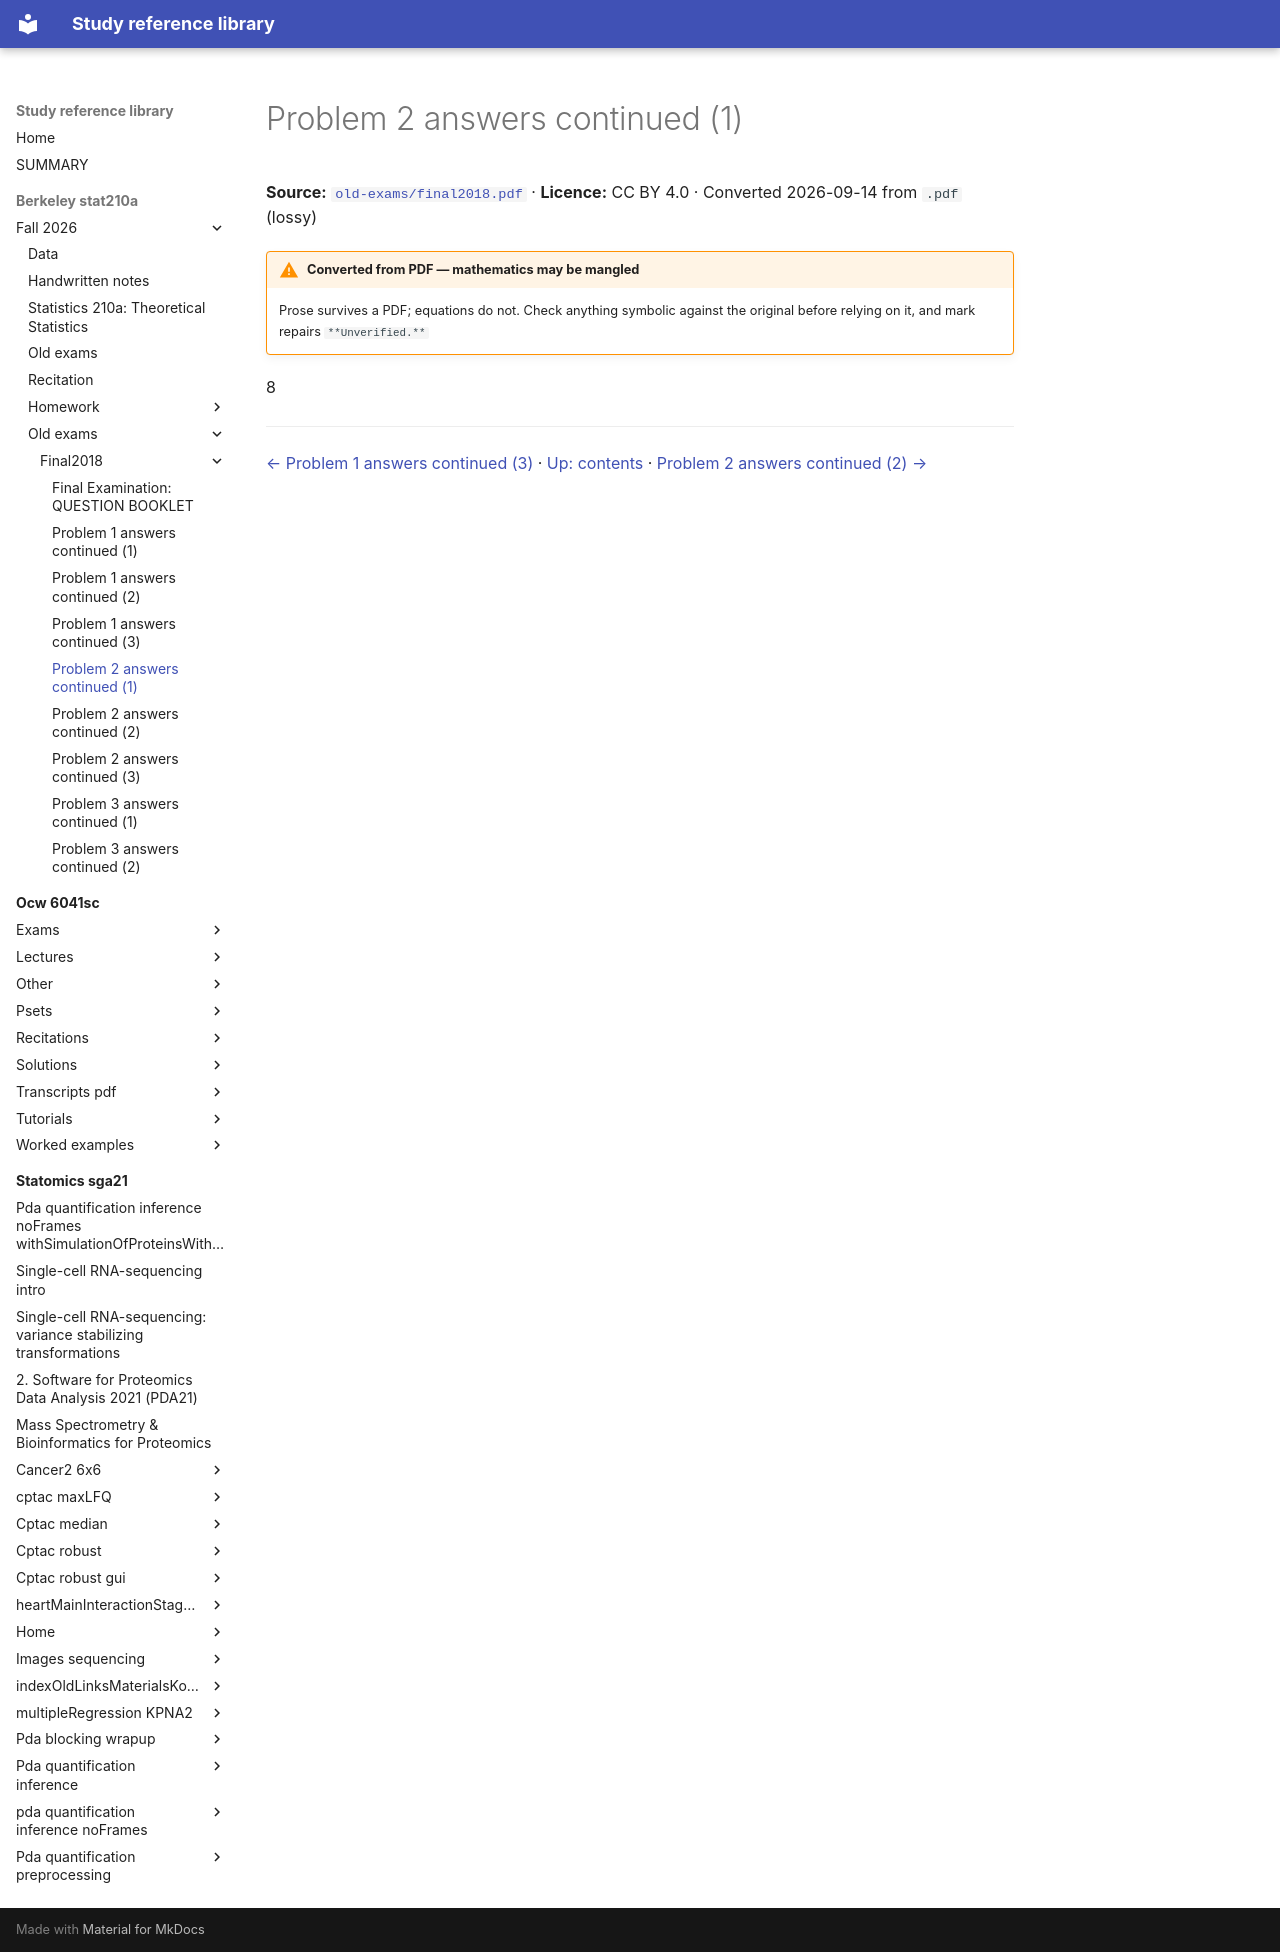

repository: Claptar/knowledge-base-library · page: berkeley-stat210a/fall-2026/old-exams/final2018/06-problem-2-answers-continued-1/index.html · generator: mkdocs

---
title: Problem 2 answers continued (1)
source: https://github.com/berkeley-stat210a/fall-2026/blob/7dc8f80da94dff74532d9e3923afdb16a255262d/old-exams/final2018.pdf
source_file: sources/berkeley-stat210a/fall-2026/old-exams/final2018.pdf
licence: CC BY 4.0
route: pdf
fidelity: lossy
converted: '2026-09-14'
---

# Problem 2 answers continued (1)

**Source:** [`old-exams/final2018.pdf`](https://github.com/berkeley-stat210a/fall-2026/blob/7dc8f80da94dff74532d9e3923afdb16a255262d/old-exams/final2018.pdf) · **Licence:** CC BY 4.0 · Converted 2026-09-14 from `.pdf` (lossy)

!!! warning "Converted from PDF — mathematics may be mangled"
    Prose survives a PDF; equations do not. Check anything symbolic against the
    original before relying on it, and mark repairs `**Unverified.**`

8

---

[← Problem 1 answers continued (3)](05-problem-1-answers-continued-3.md) · [Up: contents](index.md) · [Problem 2 answers continued (2) →](07-problem-2-answers-continued-2.md)
